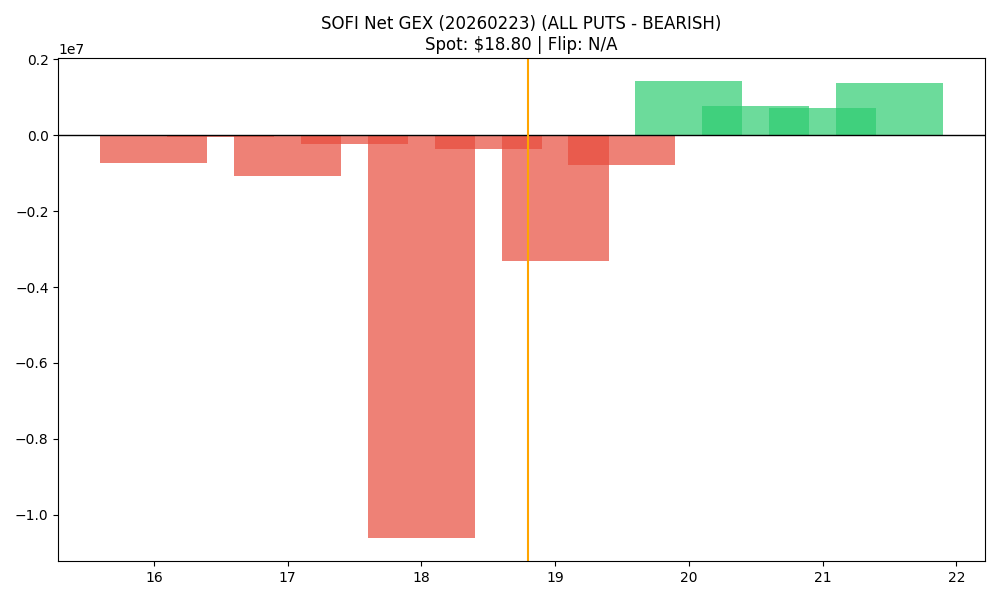

The file beside this chart, header and first rows:
strike, call_gex, put_gex, call_dex, put_dex, net_greek_delta, net_gex
16.0, 44940, 778788, 980155, -1743974, -0.0528, -733849
16.5, 124.1, 38266, 101373, -46573, 0.08119, -38141
17.0, 646352, 1710275, 6068429, -4078355, 0.071, -1063924
17.5, 24004, 254458, 195603, -333465, -0.0604, -230454
18.0, 1270173, 11892175, 6784087, -33746370, -0.2262, -10622002
18.5, 186097, 554141, 661482, -884307, -0.05879, -368044
19.0, 2185141, 5506851, 9968845, -15911158, -0.1085, -3321710
19.5, 401568, 1193501, 815826, -2689921, -0.2766, -791933
20.0, 10191469, 8765519, 32608143, -32478303, 0.0009968, 1425950
20.5, 1489765, 728474, 1970646, -2830656, -0.07459, 761291
21.0, 5039938, 4327666, 9559845, -24226310, -0.2093, 712272
21.5, 1486341, 116545, 1553602, -967271, 0.04131, 1369796
